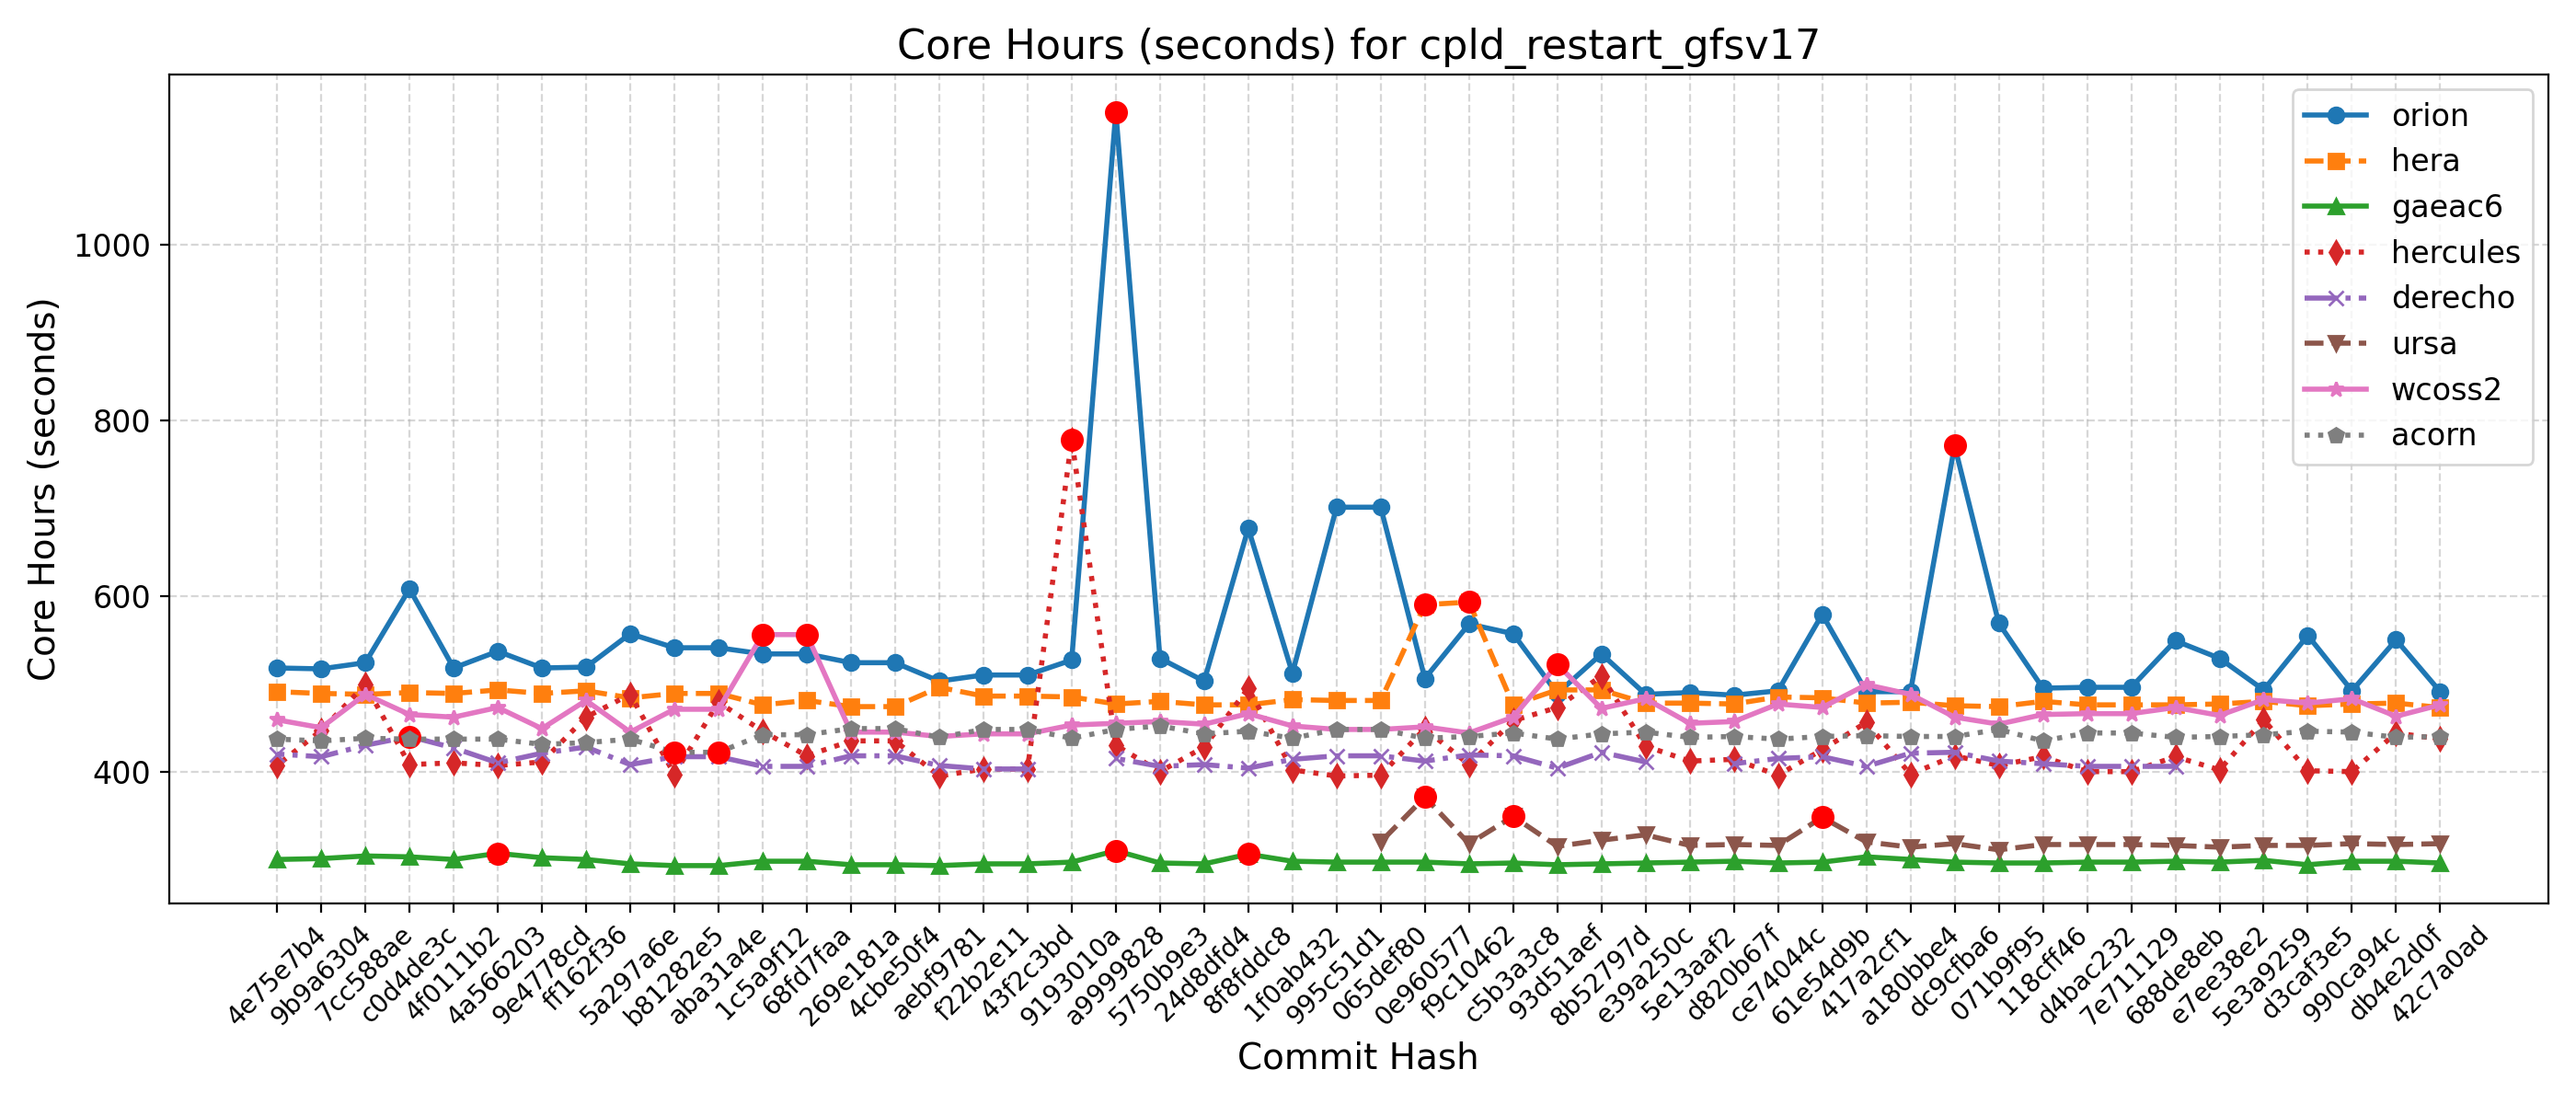

The data file committed next to this chart (first rows):
Hash, Date, Message, orion, hera, gaeac6, hercules, derecho, ursa, wcoss2, acorn
42c7a0ad, 2025-09-22, Send surface ocean currents to ATM for S…, 491, 473, 296, 437, , 318, 476, 440
db4e2d0f, 2025-09-18, Replace icplocn2atm (integer) with use_o…, 550, 478, 298, 444, , 317, 463, 439
990ca94c, 2025-09-16, Update tests such that LSM and LANDICE a…, 492, 477, 298, 400, , 318, 483, 445
d3caf3e5, 2025-09-15, update mom6 to its main repo. 20250818 c…, 555, 475, 294, 401, , 316, 478, 446
5e3a9259, 2025-09-10, Introduce tuning parameter for convectiv…, 493, 480, 299, 459, , 316, 482, 442
e7ee38e2, 2025-09-08, Scale-aware 3DTKE EDMF and TTE-EDMF GFS …, 529, 477, 297, 402, , 314, 464, 440
688de8eb, 2025-09-04, Fix default cdmbgwd settings (#2788), 549, 476, 298, 417, 406, 316, 473, 439
7e711129, 2025-09-02, Use container with spack stack 1.9.2 (#2…, 496, 476, 297, 400, 406, 317, 466, 444
d4bac232, 2025-08-29, MPAS dycore + Atmosphere Generalization …, 496, 476, 297, 400, 406, 317, 466, 444
118cff46, 2025-08-25, Add FV3 grid mask for regional domains t…, 495, 480, 296, 417, 409, 317, 465, 435
071b9f95, 2025-08-22, Fix Restart IAU and Ultra-Low Reproducib…, 569, 474, 296, 407, 412, 311, 454, 448
dc9cfba6, 2025-08-19, Update CICE through 2025-07 and switch t…, 771, 475, 297, 418, 422, 318, 462, 440
a180bbe4, 2025-08-15, FV3: Fix Prate_avg and UPP call freq + F…, 491, 479, 300, 397, 421, 314, 488, 440
417a2cf1, 2025-08-13, Fix conus13km tests restart and decompos…, 491, 478, 303, 456, 406, 320, 499, 441
61e54d9b, 2025-08-11, Add two-way ocean-wave coupling feature …, 579, 484, 297, 425, 417, 348, 473, 440
ce74044c, 2025-08-06, Create a user-friendly "process model" t…, 492, 485, 296, 396, 415, 316, 477, 437
d820b67f, 2025-08-01, Update GOCART to v2.4.3 (#2819), 487, 477, 298, 414, 409, 317, 457, 440
5e13aaf2, 2025-07-29, Update DATM meshes and switch to bilinea…, 490, 478, 297, 412, , 316, 455, 439
e39a250c, 2025-07-24, Update FV3 hash to include UPP ss192/Urs…, 488, 478, 296, 429, 411, 328, 483, 445
8b52797d, 2025-07-21, Combination of 2684,2707,2771 (MERRA2 3-…, 534, 493, 295, 509, 422, 322, 472, 443
93d51aef, 2025-07-17, Exporting Canopy Variables from AQM to F…, 489, 493, 294, 473, 404, 315, 522, 437
c5b3a3c8, 2025-07-14, GFDLMP-v3 and TEMPO MP microphysics (#25…, 557, 476, 296, 458, 418, 349, 462, 444
f9c10462, 2025-07-11, Combination of several CCPP-physics PRs …, 568, 593, 295, 408, 419, 318, 444, 440
0e960577, 2025-07-09, Combination #2777 (maintask writes CMEPS…, 506, 590, 297, 449, 412, 371, 451, 438
065def80, 2025-07-07, Port UFS-WM to Ursa (#2471), 701, 481, 297, 396, 418, 320, 448, 448
995c51d1, 2025-07-03, Upgrade UFS-WM to spack-stack/1.9.2 (#26…, 701, 481, 297, 395, 418, , 448, 448
1f0ab432, 2025-07-01, Reduce WW3 memory use (#2624), 512, 482, 298, 402, 414, , 452, 438
8f8fddc8, 2025-06-30, Bring in scale-aware 3DTKE related chang…, 677, 476, 306, 495, 404, , 466, 446
24d8dfd4, 2025-06-26, Slight modification in orographic gravit…, 503, 476, 295, 428, 408, , 454, 443
5750b9e3, 2025-06-20, gcycle update (#2747), 529, 480, 296, 400, 406, , 457, 452
a9999828, 2025-06-12, Add a new parameter in dycore to control…, 1151, 477, 310, 430, 415, , 455, 448
9193010a, 2025-06-06, In Noah-MP, set zero for canopy liquid a…, 527, 485, 297, 778, , , 453, 438
43f2c3bd, 2025-06-04, Urgent Documentation Update for HSD Capa…, 510, 486, 295, 403, 403, , 443, 448
f22b2e11, 2025-06-02, Bug fix for surface roughness calculatio…, 510, 486, 295, 403, 403, , 443, 448
aebf9781, 2025-05-27, Fix bug to improve wave initialization b…, 503, 496, 293, 395, 407, , 440, 439
4cbe50f4, 2025-05-23, Add idealized, regional tropical cyclone…, 524, 474, 294, 435, 418, , 445, 449
269e181a, 2025-05-23, Add GFSv17 IAU restart tests without wav…, 524, 474, 294, 435, 418, , 445, 449
68fd7faa, 2025-05-15, Enable Hera, Hercules Gnu tests: cpld_de…, 534, 481, 298, 418, 406, , 556, 442
1c5a9f12, 2025-05-09, Add "ultra low" coupled configurations t…, 534, 476, 298, 446, 406, , 556, 442
aba31a4e, 2025-05-06, Resolve miscellaneous WM issues and upda…, 541, 489, 293, 479, 417, , 471, 422
b81282e5, 2025-05-05, Switch to vector remapping and bilinear …, 541, 489, 293, 397, 417, , 471, 422
5a297a6e, 2025-05-02, improve coupled model startup cost for w…, 557, 484, 295, 488, 408, , 445, 437
ff162f36, 2025-05-01, NSSL MP scheme updates + Stochastic Phys…, 519, 492, 300, 462, 428, , 481, 433
9e4778cd, 2025-04-25, Loosen restriction on optional arguments…, 518, 489, 302, 411, 421, , 449, 431
4a566203, 2025-04-23, CMake Atmosphere Dycore Generalization +…, 537, 493, 307, 407, 410, , 473, 437
4f0111b2, 2025-04-21, Add CMEPS log file at restart write; IAU…, 518, 489, 300, 410, 427, , 462, 437
c0d4de3c, 2025-04-18, Update mom6 to its main repository 20250…, 608, 490, 303, 408, 440, , 465, 437
7cc588ae, 2025-04-16, Add PIO configuration variables for CMEP…, 524, 488, 304, 499, 430, , 488, 438
9b9a6304, 2025-04-11, Memcheck fixes (#2655), 517, 489, 301, 447, 417, , 450, 435
4e75e7b4, 2025-04-10, Update upp submodule to the latest UPP (…, 518, 491, 300, 407, 420, , 459, 437
